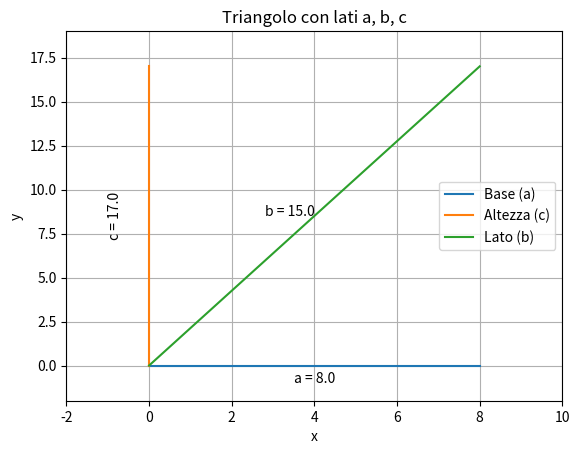

Reproduce this figure in Python.
import numpy as np
import matplotlib.pyplot as plt

def calculate_area_using_heron(a, b, c):
    # Calcola il semiperimetro
    s = (a + b + c) / 2
    # Calcola l'area utilizzando il teorema di Erone
    area = np.sqrt(s * (s - a) * (s - b) * (s - c))
    return area

# Lati del triangolo
a = 8.0
b = 15.0
c = 17.0

# Calcola l'area utilizzando il teorema di Erone
area = calculate_area_using_heron(a, b, c)

# Stampa l'area
print(f'L\'area del triangolo è: {area:.2f} unità quadrate')

# Disegna il triangolo
plt.figure()
plt.plot([0, a], [0, 0], label='Base (a)')
plt.plot([0, 0], [0, c], label='Altezza (c)')
plt.plot([0, a], [0, c], label='Lato (b)')
plt.text(a/2, -1, f'a = {a}', horizontalalignment='center')
plt.text(-1, c/2, f'c = {c}', verticalalignment='center', rotation='vertical')
plt.text(a/2, c/2, f'b = {b}', horizontalalignment='right')
plt.xlabel('x')
plt.ylabel('y')
plt.xlim(-2, a + 2)
plt.ylim(-2, c + 2)
plt.title('Triangolo con lati a, b, c')
plt.legend()
plt.grid(True)
plt.show()

